The GitHub repository J3nnyf1sh/Alzheimers contains a labelled image folder "brain_tumours" with 4 categories: glioma, meningioma, no tumor, pituitary tumor. Examples follow, each with its label.

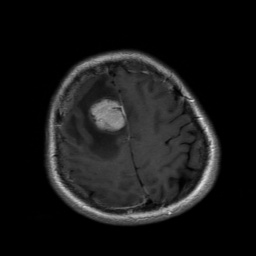
Label: meningioma

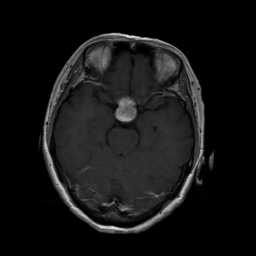
Label: pituitary tumor

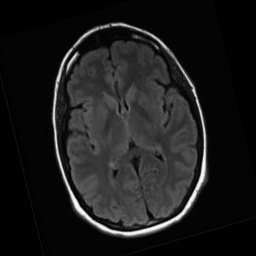
Label: no tumor

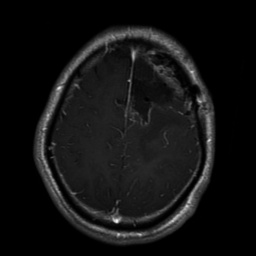
Label: glioma

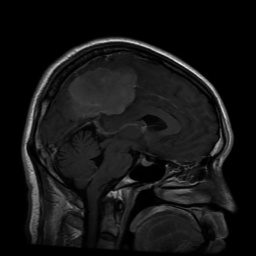
Label: meningioma

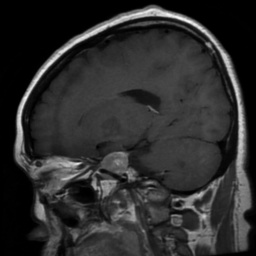
Label: pituitary tumor
